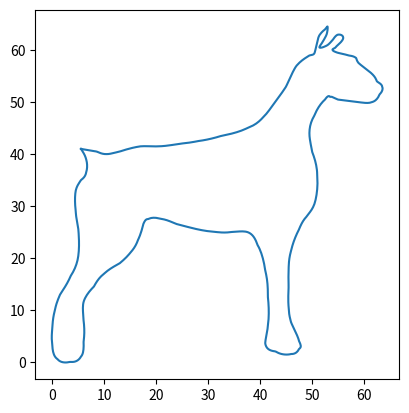

This chart was generated by the following Python code:
import matplotlib.pyplot as plt

def lambdak(x, k):
    hk = x[k] - x[k - 1]
    hk1 = x[k + 1] - x[k]
    return hk / (hk + hk1)

def dk(x, y, k):
    # difference quotient f[xk-1, xk, xk+1]
    t1 = (y[k + 1] - y[k]) / (x[k + 1] - x[k])
    t2 = (y[k] - y[k - 1]) / (x[k] - x[k - 1])
    return 6 * (t1 - t2) / (x[k + 1] - x[k - 1])

def moments(t, x, y):
    n = len(t) - 1
    q = [0]
    p = [0]
    ux = [0]
    uy = [0]
    for i in range(1, n):
        lk = lambdak(t, i)
        p.append(lk * q[i - 1] + 2)
        q.append((lk - 1) / p[i])
        dk_ = dk(t, x, i)
        ux.append((dk_ - lk * ux[i - 1])/p[i]) 
        dk_ = dk(t, y, i)
        uy.append((dk_ - lk * uy[i - 1])/p[i])

    Mx, My = [0]*(n+1), [0]*(n+1)
    Mx[n], My[n] = 0, 0
    Mx[n-1], My[n-1] = ux[n-1], uy[n-1]
    for i in range(n-2, -1, -1):
        Mx[i] = ux[i] - q[i] * Mx[i + 1]
        My[i] = uy[i] - q[i] * My[i + 1]

    return Mx, My

def nifs3(X, x0, y0, M):
    k = 1
    while x0[k] < X:
        # print(x0[k], X)
        k += 1

    return (1/(x0[k]-x0[k-1])) * (M[k-1]*pow(x0[k] - X, 3)/6. +  M[k] * pow(X - x0[k-1], 3)/6. + (y0[k-1] - M[k-1]*pow(x0[k]-x0[k-1], 2)/6.)*(x0[k]-X) + (y0[k] - M[k]*pow(x0[k]-x0[k-1], 2)/6.)*(X-x0[k-1]))

def ts(n):
    n-=1
    t = []
    for k in range(n+1):
        t.append(k/n)
    return t

x = [5.5, 8.5, 10.5, 13, 17, 20.5, 24.5, 28, 32.5, 37.5, 40.5, 42.5, 45, 47,
49.5, 50.5, 51, 51.5, 52.5, 53, 52.8, 52, 51.5, 53, 54, 55, 56, 55.5, 54.5, 54, 55, 57, 58.5,
59, 61.5, 62.5, 63.5, 63, 61.5, 59, 55, 53.5, 52.5, 50.5, 49.5, 50, 51, 50.5, 49, 47.5, 46,
45.5, 45.5, 45.5, 46, 47.5, 47.5, 46, 43, 41, 41.5, 41.5, 41, 39.5, 37.5, 34.5, 31.5, 28, 24,
21, 18.5, 17.5, 16.5, 15, 13, 10, 8, 6, 6, 6, 5.5, 3.5, 1, 0, 0, 0.5, 1.5, 3.5, 5, 5, 4.5, 4.5, 5.5,
6.5, 6.5, 5.5]

y =  [41, 40.5, 40, 40.5, 41.5, 41.5, 42, 42.5, 43.5, 45, 47, 49.5, 53, 57, 59,
59.5, 61.5, 63, 64, 64.5, 63, 61.5, 60.5, 61, 62, 63, 62.5, 61.5, 60.5, 60, 59.5, 59, 58.5,
57.5, 55.5, 54, 53, 51.5, 50, 50, 50.5, 51, 50.5, 47.5, 44, 40.5, 36, 30.5, 28, 25.5, 21.5,
18, 14.5, 10.5, 7.50, 4, 2.50, 1.50, 2, 3.50, 7, 12.5, 17.5, 22.5, 25, 25, 25, 25.5, 26.5,
27.5, 27.5, 26.5, 23.5, 21, 19, 17, 14.5, 11.5, 8, 4, 1, 0, 0.5, 3, 6.50, 10, 13, 16.5, 20.5,
25.5, 29, 33, 35, 36.5, 39, 41]

t = ts(len(x))
# print(len(t), len(x), len(y))
# print(t)
Mx, My = moments(t, x, y)

M = 1000

nifsx = []
nifsy = []
for k in range(M+1):
    nifsx.append(nifs3(k/M, t, x, Mx))
    nifsy.append(nifs3(k/M, t, y, My)) 



plt.cla()
plt.plot(nifsx, nifsy)
ax = plt.gca()
ax.set_aspect('equal', adjustable='box')
plt.show()
